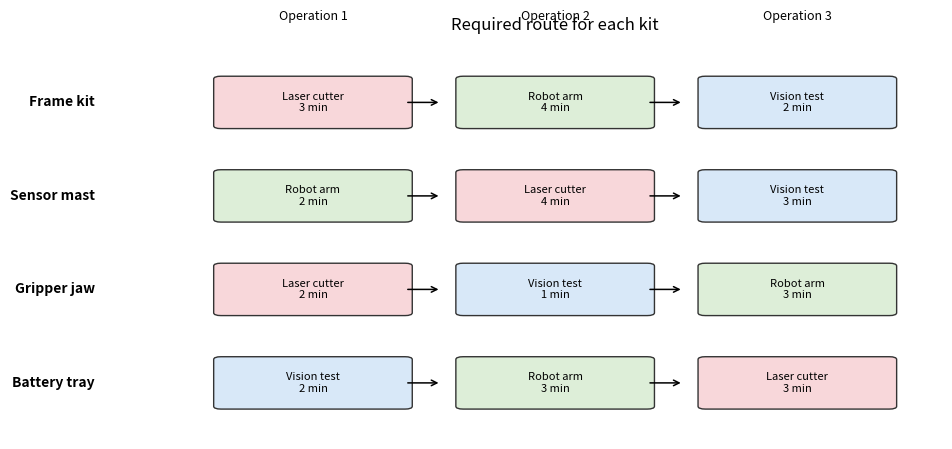

The script that saved this image: (Note: this script raises an exception after producing the figure.)
# Install once if PuLP or the plotting/data libraries are not available:
# %pip install pulp pandas matplotlib

import pandas as pd

# Data for the main exercise.
# Each job is a route: (station, processing_time_in_minutes).
jobs = {
    "Frame kit": [
        ("Laser cutter", 3),
        ("Robot arm", 4),
        ("Vision test", 2),
    ],
    "Sensor mast": [
        ("Robot arm", 2),
        ("Laser cutter", 4),
        ("Vision test", 3),
    ],
    "Gripper jaw": [
        ("Laser cutter", 2),
        ("Vision test", 1),
        ("Robot arm", 3),
    ],
    "Battery tray": [
        ("Vision test", 2),
        ("Robot arm", 3),
        ("Laser cutter", 3),
    ],
}

operation_rows = []
for job, route in jobs.items():
    for operation, (station, duration) in enumerate(route, start=1):
        operation_rows.append({
            "job": job,
            "operation": operation,
            "station": station,
            "duration": duration,
        })

operations = pd.DataFrame(operation_rows)
operations


import matplotlib.pyplot as plt
from matplotlib.patches import FancyBboxPatch


def plot_job_routes(jobs):
    station_colors = {
        "Laser cutter": "#F8D7DA",
        "Robot arm": "#DDEED8",
        "Vision test": "#D8E8F8",
    }

    job_names = list(jobs)
    max_operations = max(len(route) for route in jobs.values())
    fig, ax = plt.subplots(figsize=(10, 0.9 * len(job_names) + 1.5))
    ax.set_xlim(0.4, max_operations + 0.6)
    ax.set_ylim(-0.6, len(job_names) - 0.4)
    ax.axis("off")

    for y, job in enumerate(reversed(job_names)):
        ax.text(0.1, y, job, ha="right", va="center", fontsize=10, weight="bold")
        route = jobs[job]
        for operation, (station, duration) in enumerate(route, start=1):
            x = operation
            box = FancyBboxPatch(
                (x - 0.38, y - 0.25),
                0.76,
                0.5,
                boxstyle="round,pad=0.03",
                linewidth=1,
                edgecolor="#333333",
                facecolor=station_colors.get(station, "#EFEFEF"),
            )
            ax.add_patch(box)
            ax.text(x, y, f"{station}\n{duration} min", ha="center", va="center", fontsize=8)
            if operation < len(route):
                ax.annotate("", xy=(x + 0.53, y), xytext=(x + 0.38, y), arrowprops={"arrowstyle": "->", "lw": 1.1})

    for operation in range(1, max_operations + 1):
        ax.text(operation, len(job_names) - 0.15, f"Operation {operation}", ha="center", va="bottom", fontsize=9)

    ax.set_title("Required route for each kit", pad=12)
    return fig, ax


plot_job_routes(jobs);


warmup_jobs = {
    "Job A": [
        ("Station 1", 5),
        ("Station 2", 6),
    ],
    "Job B": [
        ("Station 2", 4),
        ("Station 1", 7),
    ],
}

warmup_rows = []
for job, route in warmup_jobs.items():
    for operation, (station, duration) in enumerate(route, start=1):
        warmup_rows.append({
            "job": job,
            "operation": operation,
            "station": station,
            "duration": duration,
        })

pd.DataFrame(warmup_rows)


from itertools import combinations
import re

import pulp


def _safe_name(text):
    """Create solver-friendly variable and constraint names."""
    return re.sub(r"[^A-Za-z0-9_]+", "_", str(text)).strip("_")


def _operation_name(operation):
    job, index = operation
    return f"{_safe_name(job)}_op{index + 1}"


def solve_jobshop(jobs, msg=False, horizon=None):
    """Solve a small job-shop scheduling instance.

    Parameters
    ----------
    jobs : dict[str, list[tuple[str, int | float]]]
        Mapping from job name to an ordered route. Each route item is
        (station_name, processing_time).
    msg : bool
        Whether the solver should print its log.
    horizon : int | float | None
        Big-M value. If None, use the sum of all processing times.

    Returns
    -------
    makespan : float
    schedule : pandas.DataFrame
        Columns: job, operation, station, start, duration, finish.
    model : pulp.LpProblem
        The solved PuLP model, useful for inspection.
    """
    model = pulp.LpProblem("Robot_Cell_Job_Shop", pulp.LpMinimize)

    operations = [
        (job, operation_index)
        for job, route in jobs.items()
        for operation_index in range(len(route))
    ]
    station_of = {
        (job, operation_index): jobs[job][operation_index][0]
        for job, operation_index in operations
    }
    duration = {
        (job, operation_index): jobs[job][operation_index][1]
        for job, operation_index in operations
    }
    if horizon is None:
        horizon = sum(duration[operation] for operation in operations)

    start = {
        operation: pulp.LpVariable(
            f"start__{_operation_name(operation)}",
            lowBound=0,
            cat="Continuous",
        )
        for operation in operations
    }
    cmax = pulp.LpVariable("Cmax", lowBound=0, cat="Continuous")

    model += cmax, "minimize_makespan"

    # Route-order constraints: operations inside a job must follow the route.
    for job, route in jobs.items():
        for operation_index in range(len(route) - 1):
            current_operation = (job, operation_index)
            next_operation = (job, operation_index + 1)
            model += (
                start[next_operation] >= start[current_operation] + duration[current_operation],
                f"route__{_operation_name(current_operation)}__before__{_operation_name(next_operation)}",
            )

    # No-overlap constraints: two operations sharing a station cannot overlap.
    stations = sorted({station for route in jobs.values() for station, _ in route})
    for station in stations:
        station_operations = [operation for operation in operations if station_of[operation] == station]
        for first_operation, second_operation in combinations(station_operations, 2):
            order = pulp.LpVariable(
                f"order__{_safe_name(station)}__{_operation_name(first_operation)}__before__{_operation_name(second_operation)}",
                cat="Binary",
            )
            model += (
                start[second_operation]
                >= start[first_operation] + duration[first_operation] - horizon * (1 - order),
                f"no_overlap__{_safe_name(station)}__{_operation_name(first_operation)}__before__{_operation_name(second_operation)}",
            )
            model += (
                start[first_operation]
                >= start[second_operation] + duration[second_operation] - horizon * order,
                f"no_overlap__{_safe_name(station)}__{_operation_name(second_operation)}__before__{_operation_name(first_operation)}",
            )

    # Makespan constraints: Cmax must be after the final operation of every job.
    for job, route in jobs.items():
        last_operation = (job, len(route) - 1)
        model += (
            cmax >= start[last_operation] + duration[last_operation],
            f"makespan_after__{_safe_name(job)}",
        )

    solver = pulp.PULP_CBC_CMD(msg=msg)
    model.solve(solver)

    status = pulp.LpStatus[model.status]
    if status != "Optimal":
        raise RuntimeError(
            f"Solver status is {status}, not Optimal. "
            "Check whether the routes and no-overlap constraints are feasible. "
            "If you added release times or maintenance windows, also check that the horizon/Big-M value is large enough."
        )

    rows = []
    for job, route in jobs.items():
        for operation_index, (station, processing_time) in enumerate(route):
            operation = (job, operation_index)
            start_time = pulp.value(start[operation])
            if start_time is None:
                raise RuntimeError(
                    f"No start time was returned for {job}, operation {operation_index + 1}. "
                    "Check the solver status and model constraints."
                )
            rows.append({
                "job": job,
                "operation": operation_index + 1,
                "station": station,
                "start": start_time,
                "duration": processing_time,
                "finish": start_time + processing_time,
            })

    schedule = (
        pd.DataFrame(rows)
        .sort_values(["station", "start", "job"])
        .reset_index(drop=True)
    )
    return pulp.value(cmax), schedule, model


warmup_makespan, warmup_schedule, warmup_model = solve_jobshop(warmup_jobs)
print(f"Warm-up optimal makespan: {warmup_makespan:.0f} minutes")
print("Expected value for the original warm-up data: 12 minutes")
warmup_schedule


makespan, schedule, model = solve_jobshop(jobs)
print(f"Robot-cell optimal makespan: {makespan:.0f} minutes")
print("Expected value for the original robot-cell data: 13 minutes")
schedule


def validate_schedule(jobs, schedule, tolerance=1e-7):
    """Check route-order and no-overlap rules for a computed schedule."""
    indexed = {
        (row.job, int(row.operation) - 1): row
        for row in schedule.itertuples(index=False)
    }

    for job, route in jobs.items():
        for operation_index in range(len(route) - 1):
            current_operation = indexed[(job, operation_index)]
            next_operation = indexed[(job, operation_index + 1)]
            if next_operation.start + tolerance < current_operation.finish:
                raise AssertionError(
                    f"Route violation for {job}: operation {operation_index + 2} "
                    f"starts before operation {operation_index + 1} finishes."
                )

    for station, station_schedule in schedule.groupby("station"):
        ordered = station_schedule.sort_values("start")
        previous_operation = None
        for operation in ordered.itertuples(index=False):
            if (
                previous_operation is not None
                and operation.start + tolerance < previous_operation.finish
            ):
                raise AssertionError(
                    f"Overlap on {station}: {previous_operation.job} and {operation.job}."
                )
            previous_operation = operation

    return "Schedule is valid."


validate_schedule(warmup_jobs, warmup_schedule), validate_schedule(jobs, schedule)


import matplotlib.pyplot as plt


def plot_gantt(schedule, title="Optimized robot-cell schedule"):
    """Plot a Gantt chart from a schedule DataFrame."""
    stations = list(schedule["station"].drop_duplicates())
    jobs_in_schedule = list(schedule["job"].drop_duplicates())
    y_position = {station: index for index, station in enumerate(stations)}
    color_map = {
        job: plt.get_cmap("tab10")(index % 10)
        for index, job in enumerate(jobs_in_schedule)
    }

    fig_height = max(3.5, 0.8 * len(stations) + 1.5)
    fig, ax = plt.subplots(figsize=(10, fig_height))
    labelled_jobs = set()

    for row in schedule.itertuples(index=False):
        y = y_position[row.station]
        label = row.job if row.job not in labelled_jobs else None
        labelled_jobs.add(row.job)

        ax.barh(
            y,
            row.duration,
            left=row.start,
            color=color_map[row.job],
            edgecolor="black",
            label=label,
        )
        operation_label = f"op {int(row.operation)}" if row.duration >= 1.8 else str(int(row.operation))
        ax.text(
            row.start + row.duration / 2,
            y,
            operation_label,
            ha="center",
            va="center",
            fontsize=8,
        )

    ax.set_yticks(list(y_position.values()))
    ax.set_yticklabels(list(y_position.keys()))
    ax.set_xlabel("Time [minutes]")
    ax.set_ylabel("Station")
    ax.set_title(title)
    ax.set_xlim(0, schedule["finish"].max() + 1)
    ax.grid(axis="x", linestyle=":")
    ax.set_axisbelow(True)
    ax.legend(title="Job", bbox_to_anchor=(1.02, 1), loc="upper left")
    plt.tight_layout()
    return fig, ax


plot_gantt(schedule);
